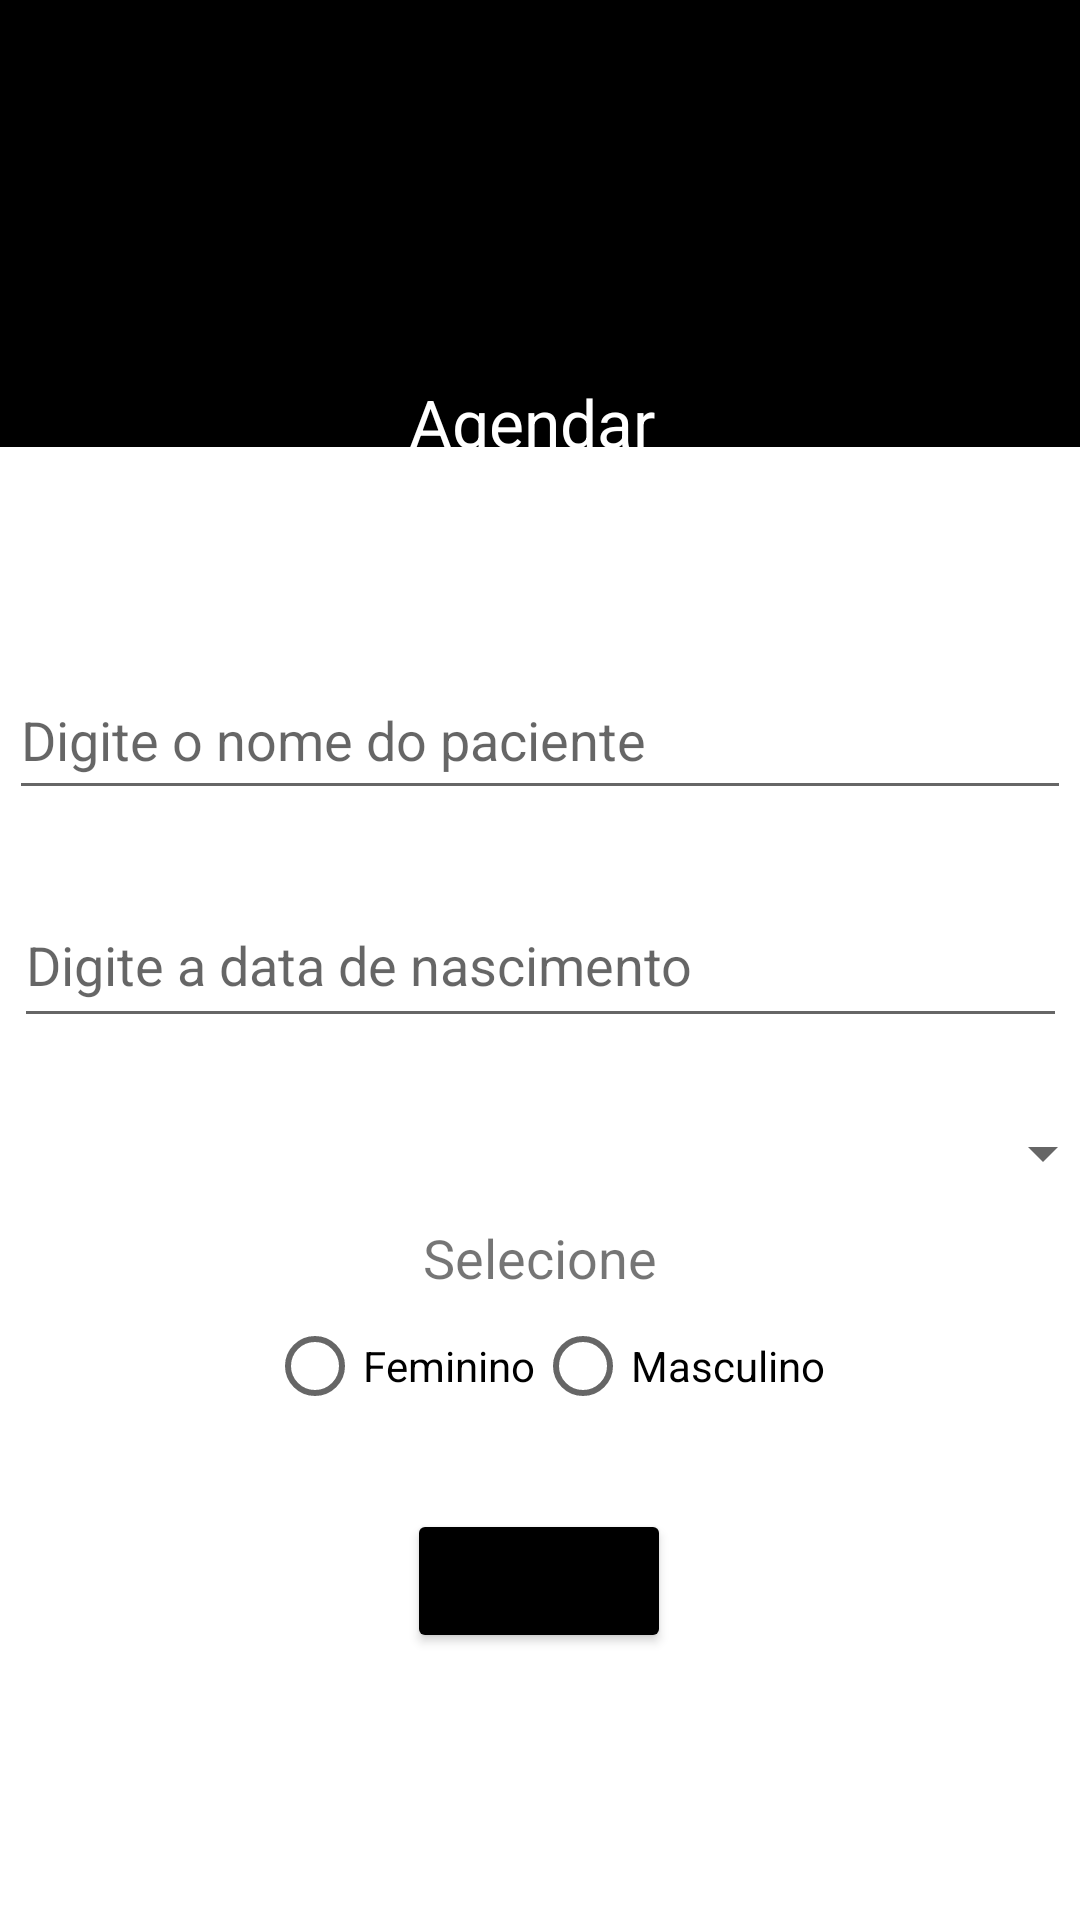

This screen was rendered from an Android layout file. Write that file and the resources it references.
<!-- AndroidManifest.xml: application theme Theme.Medca -->
<!-- res/layout/activity_main.xml -->
<?xml version="1.0" encoding="utf-8"?>
<androidx.constraintlayout.widget.ConstraintLayout xmlns:android="http://schemas.android.com/apk/res/android"
    xmlns:app="http://schemas.android.com/apk/res-auto"
    xmlns:tools="http://schemas.android.com/tools"
    android:layout_width="match_parent"
    android:layout_height="match_parent"
    tools:context=".formularioActivity">

    <LinearLayout
        android:id="@+id/linearLayout"
        android:layout_width="match_parent"
        android:layout_height="149dp"
        android:background="@color/black"
        android:orientation="vertical"
        app:layout_constraintTop_toTopOf="parent"
        tools:layout_editor_absoluteX="0dp">

        <ImageView
            android:id="@+id/imageView5"
            android:layout_width="match_parent"
            android:layout_height="wrap_content"
            android:layout_marginTop="20dp"
            app:srcCompat="@drawable/logo">
        </ImageView>


    </LinearLayout>

    <TextView
        android:id="@+id/textView"
        android:layout_width="344dp"
        android:layout_height="67dp"
        android:layout_marginTop="120dp"
        android:background="@drawable/cantos"
        android:gravity="center"
        android:text="@string/txtAgendar"
        android:textColor="@color/white"
        android:textSize="22sp"
        app:layout_constraintEnd_toEndOf="parent"
        app:layout_constraintStart_toStartOf="parent"
        app:layout_constraintTop_toTopOf="@+id/linearLayout" />

    <Button
        android:id="@+id/btnSalvar"
        android:layout_width="wrap_content"
        android:layout_height="wrap_content"
        android:layout_marginTop="104dp"
        android:backgroundTint="@color/black"
        android:text="@string/txtSalvar"
        app:layout_constraintEnd_toEndOf="parent"
        app:layout_constraintHorizontal_bias="0.499"
        app:layout_constraintStart_toStartOf="parent"
        app:layout_constraintTop_toBottomOf="@+id/spEspecializacao" />

    <EditText
        android:id="@+id/etData"
        android:layout_width="351dp"
        android:layout_height="52dp"
        android:layout_marginTop="24dp"
        android:ems="10"
        android:hint="@string/hintdata"
        android:inputType="textPersonName"
        app:layout_constraintEnd_toEndOf="parent"
        app:layout_constraintHorizontal_bias="0.509"
        app:layout_constraintStart_toStartOf="parent"
        app:layout_constraintTop_toBottomOf="@+id/etNome" />

    <Spinner
        android:id="@+id/spEspecializacao"
        android:layout_width="383dp"
        android:layout_height="29dp"
        android:layout_marginTop="24dp"
        app:layout_constraintEnd_toEndOf="parent"
        app:layout_constraintHorizontal_bias="0.512"
        app:layout_constraintStart_toStartOf="parent"
        app:layout_constraintTop_toBottomOf="@+id/etData" />

    <EditText
        android:id="@+id/etNome"
        android:layout_width="354dp"
        android:layout_height="50dp"
        android:layout_marginTop="220dp"
        android:ems="10"
        android:hint="@string/hintname"
        android:inputType="textPersonName"
        app:layout_constraintEnd_toEndOf="parent"
        app:layout_constraintHorizontal_bias="0.508"
        app:layout_constraintStart_toStartOf="parent"
        app:layout_constraintTop_toTopOf="parent" />


    <TextView
        android:id="@+id/text_view_selected"
        android:layout_width="wrap_content"
        android:layout_height="wrap_content"
        android:layout_below="@+id/radioGroup"
        android:layout_centerHorizontal="true"
        android:layout_marginTop="8dp"
        android:text="@string/txtselecione"
        android:textSize="18sp"
        app:layout_constraintEnd_toEndOf="parent"
        app:layout_constraintStart_toStartOf="parent"
        app:layout_constraintTop_toBottomOf="@+id/spEspecializacao"
        tools:ignore="MissingConstraints,UnknownId" />




    <RadioGroup
        android:layout_width="wrap_content"
        android:layout_height="wrap_content"
        app:layout_constraintEnd_toEndOf="parent"
        android:orientation="horizontal"
        app:layout_constraintHorizontal_bias="0.512"
        app:layout_constraintStart_toStartOf="parent"
        app:layout_constraintTop_toBottomOf="@+id/text_view_selected"
        tools:ignore="MissingConstraints">

        <RadioButton
            android:id="@+id/radio_dois"
            android:layout_width="wrap_content"
            android:layout_height="wrap_content"
            android:onClick="checkButton"
            android:text="@string/txtFeminino"
            tools:layout_editor_absoluteX="221dp"
            tools:layout_editor_absoluteY="441dp" />

        <RadioButton
            android:id="@+id/radio_um"
            android:layout_width="wrap_content"
            android:layout_height="wrap_content"
            android:onClick="checkButton"
            android:text="@string/txtMasculino"
            tools:layout_editor_absoluteX="59dp"
            tools:layout_editor_absoluteY="441dp" />

    </RadioGroup>
</androidx.constraintlayout.widget.ConstraintLayout>
<!-- resources referenced by this layout -->
<resources>
  <string name="hintdata">Digite a data de nascimento</string>
  <string name="hintname">Digite o nome do paciente</string>
  <string name="txtAgendar">Agendar \nConsulta </string>
  <string name="txtFeminino">Feminino</string>
  <string name="txtMasculino">Masculino</string>
  <string name="txtSalvar">Salvar</string>
  <string name="txtselecione">Selecione</string>
  <style name="Theme.Medca" parent="Theme.MaterialComponents.DayNight.DarkActionBar">
          
          <item name="colorPrimary">@color/purple_500</item>
          <item name="colorPrimaryVariant">@color/purple_700</item>
          <item name="colorOnPrimary">@color/white</item>
          
          <item name="colorSecondary">@color/teal_200</item>
          <item name="colorSecondaryVariant">@color/teal_700</item>
          <item name="colorOnSecondary">@color/black</item>
          
          <item name="android:statusBarColor" tools:targetApi="l">?attr/colorPrimaryVariant</item>
          
      </style>
  <!-- not gathered from this repository: default colours our renderer supplied (Android Studio template values) -->
  <color name="purple_500">#FF6200EE</color>
  <color name="purple_700">#FF3700B3</color>
  <color name="teal_200">#FF03DAC5</color>
  <color name="teal_700">#FF018786</color>
  <color name="black">#FF000000</color>
  <color name="white">#FFFFFFFF</color>
</resources>
